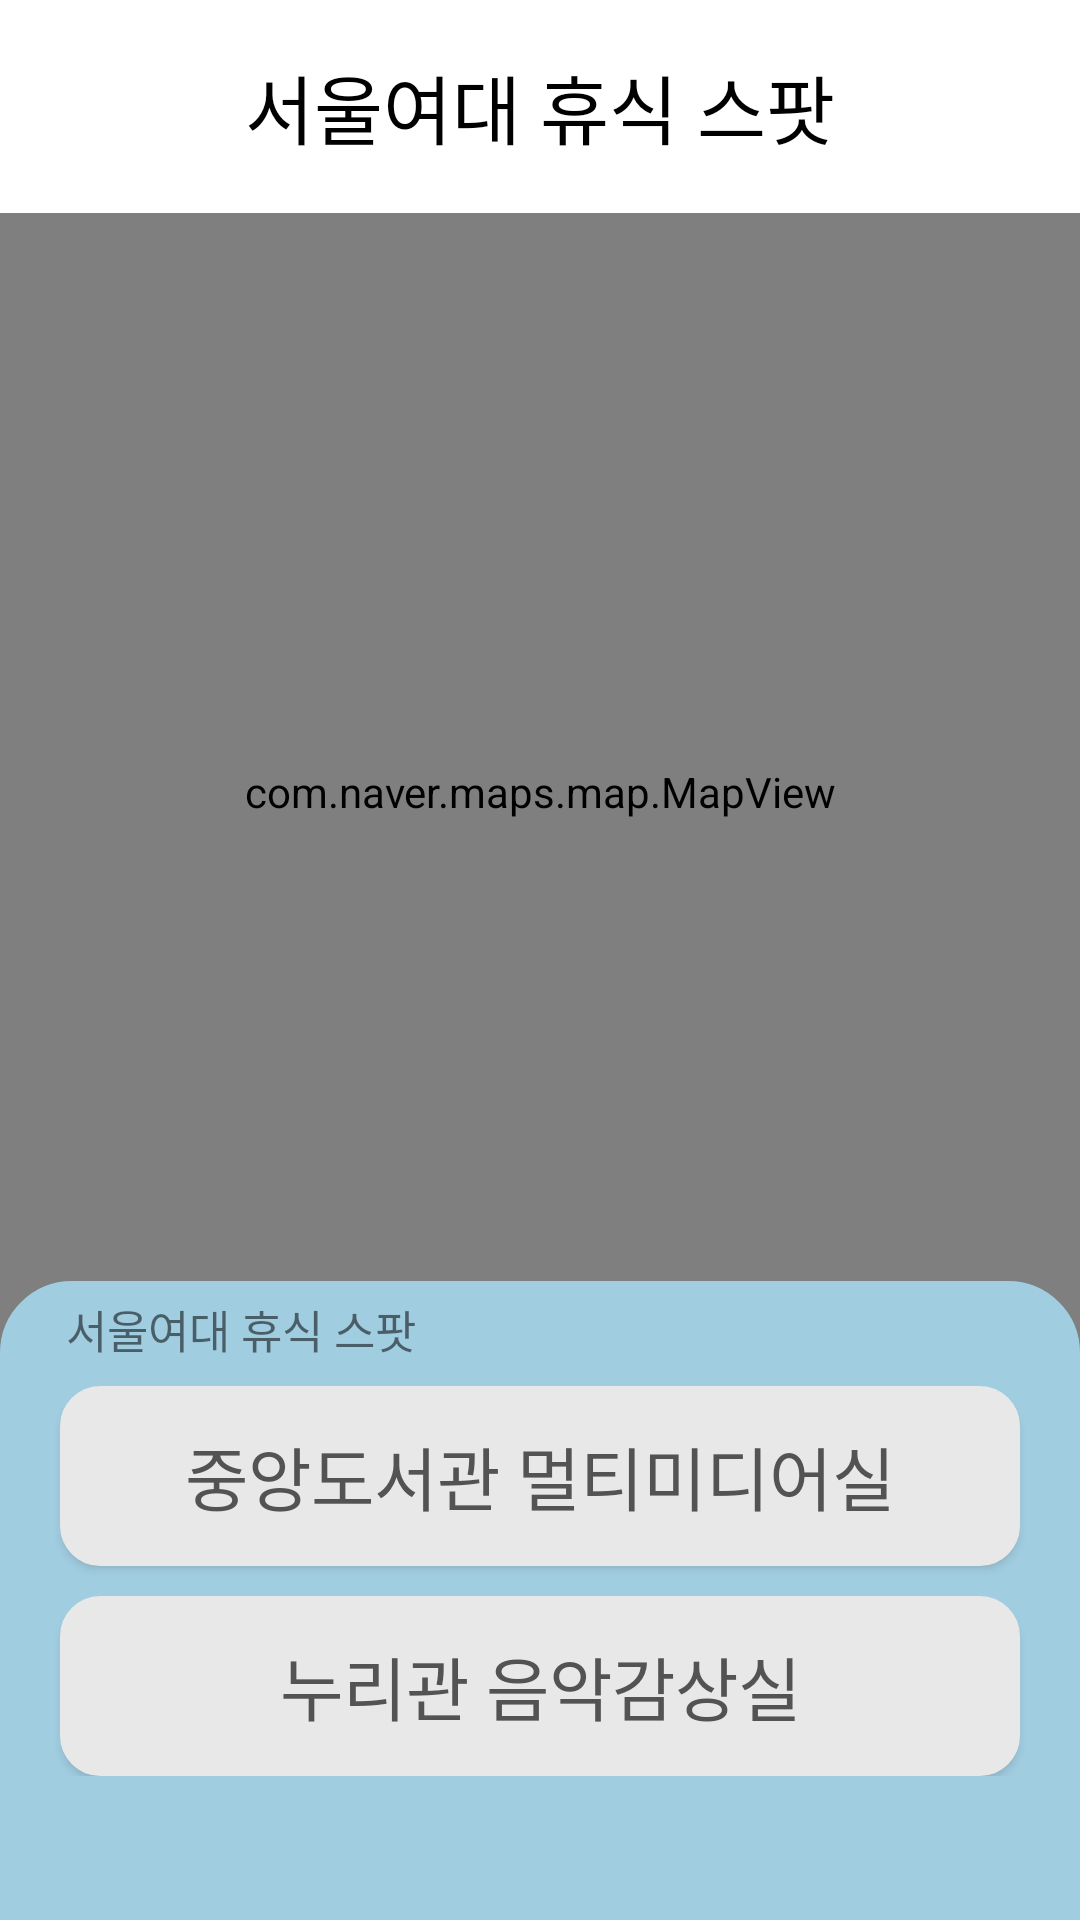

Reconstruct the res/layout file that produces this screen, plus the resources it refers to.
<!-- AndroidManifest.xml: application theme Theme.FirebaseAuth -->
<!-- res/layout/in_restfragment_map.xml -->
<?xml version="1.0" encoding="utf-8"?>
<androidx.constraintlayout.widget.ConstraintLayout xmlns:android="http://schemas.android.com/apk/res/android"
    xmlns:app="http://schemas.android.com/apk/res-auto"
    xmlns:tools="http://schemas.android.com/tools"
    android:layout_width="match_parent"
    android:layout_height="match_parent">

    <TextView
        android:id="@+id/theName"
        android:layout_width="match_parent"
        android:layout_height="71dp"
        android:layout_alignParentStart="true"
        android:layout_alignParentTop="true"
        android:background="#FFFFFF"
        android:gravity="center"
        android:text="서울여대 휴식 스팟"
        android:textColor="@color/black"
        android:textSize="25dp"
        app:layout_constraintEnd_toEndOf="parent"
        app:layout_constraintHorizontal_bias="0.0"
        app:layout_constraintStart_toStartOf="parent"
        app:layout_constraintTop_toTopOf="parent" />

    <com.naver.maps.map.MapView
        android:id="@+id/InRestmap_view"
        android:layout_width="0dp"
        android:layout_height="386dp"
        android:layout_marginBottom="339dp"
        app:layout_constraintBottom_toBottomOf="parent"
        app:layout_constraintEnd_toEndOf="parent"
        app:layout_constraintHorizontal_bias="0.0"
        app:layout_constraintStart_toStartOf="parent"
        app:layout_constraintTop_toBottomOf="@+id/theName"
        app:layout_constraintVertical_bias="0.0" />

    <TextView
        android:id="@+id/textView3"
        android:layout_width="0dp"
        android:layout_height="30dp"
        android:layout_marginTop="365dp"
        android:background="@drawable/btn_background_top"
        android:paddingTop="5dp"
        android:paddingBottom="5dp"
        android:text="      서울여대 휴식 스팟"
        android:textSize="15dp"
        app:layout_constraintBottom_toBottomOf="@+id/InRestmap_view"
        app:layout_constraintEnd_toEndOf="parent"
        app:layout_constraintHorizontal_bias="0.0"
        app:layout_constraintStart_toStartOf="parent"
        app:layout_constraintTop_toBottomOf="@+id/theName"
        app:layout_constraintVertical_bias="1.0" />

    <ScrollView
        android:background="#A1CDE1"
        android:id="@+id/scrollView2"
        android:layout_width="0dp"
        android:layout_height="0dp"
        android:foregroundGravity="bottom"
        android:orientation="vertical"
        app:layout_constraintBottom_toBottomOf="parent"
        app:layout_constraintEnd_toEndOf="parent"
        app:layout_constraintHorizontal_bias="0.0"
        app:layout_constraintStart_toStartOf="parent"
        app:layout_constraintTop_toBottomOf="@+id/InRestmap_view"
        app:layout_constraintVertical_bias="0.0">

        <LinearLayout
            android:layout_width="match_parent"
            android:layout_height="match_parent"
            android:orientation="vertical"
            android:paddingLeft="10dp"
            android:paddingRight="10dp">

            <Button
                android:id="@+id/InRestbtnList1"
                android:layout_width="match_parent"
                android:layout_height="60dp"
                android:layout_marginLeft="10dp"
                android:layout_marginTop="5dp"
                android:layout_marginRight="10dp"
                android:background="@drawable/button_background"
                android:text="중앙도서관 멀티미디어실"
                android:textColor="#FF535353"
                android:textSize="23dp" />

            <Button
                android:id="@+id/InRestbtnList2"
                android:layout_width="match_parent"
                android:layout_height="60dp"
                android:layout_marginLeft="10dp"
                android:layout_marginTop="10dp"
                android:layout_marginRight="10dp"
                android:background="@drawable/button_background"
                android:text="누리관 음악감상실"
                android:textColor="#FF535353"
                android:textSize="23dp" />

            <Button
                android:id="@+id/InRestbtnList3"
                android:layout_width="match_parent"
                android:layout_height="60dp"
                android:layout_marginLeft="10dp"
                android:layout_marginTop="10dp"
                android:layout_marginRight="10dp"
                android:background="@drawable/button_background"
                android:text=""
                android:textColor="#FF535353"
                android:textSize="23dp"
                android:visibility="gone"/>


        </LinearLayout>
    </ScrollView>

</androidx.constraintlayout.widget.ConstraintLayout>
<!-- resources referenced by this layout -->
<resources>
  <color name="black">#FF000000</color>
  <!-- drawable btn_background_top (drawable-v24) -->
  <?xml version="1.0" encoding="utf-8"?>
  <shape xmlns:tools="http://schemas.android.com/tools"
      xmlns:android="http://schemas.android.com/apk/res/android"
      tools:ignore="ExtraText"
      android:shape="rectangle" >
      <solid
          android:color="#A1CDE1" />
      <stroke
          android:color="#A1CDE1"
          android:width="2dp"/>
      <corners
          android:radius="40dp"
          android:bottomLeftRadius="0dp"
          android:bottomRightRadius="0dp"
          android:topLeftRadius="23dp"
          android:topRightRadius="23dp" />
  </shape>
  <!-- drawable button_background (drawable-v24) -->
  <?xml version="1.0" encoding="utf-8"?>
  <shape xmlns:tools="http://schemas.android.com/tools"
      xmlns:android="http://schemas.android.com/apk/res/android"
      tools:ignore="ExtraText"
      android:shape="rectangle" >
      <solid
          android:color="#E8E8E8" />
      <stroke
          android:color="#E8E8E8"
          android:width="3dp"/>
      <corners
          android:radius="40dp"
          android:bottomLeftRadius="12dp"
          android:bottomRightRadius="12dp"
          android:topLeftRadius="12dp"
          android:topRightRadius="12dp" />
  </shape>
  <style name="Theme.FirebaseAuth" parent="Theme.MaterialComponents.DayNight.DarkActionBar">
          
          <item name="colorPrimary">#5DA4BE</item>
          <item name="colorPrimaryVariant">#A1CDE1</item>
          <item name="colorOnPrimary">@color/white</item>
          
          <item name="colorSecondary">@color/teal_200</item>
          <item name="colorSecondaryVariant">@color/teal_700</item>
          <item name="colorOnSecondary">@color/black</item>
          
          <item name="android:statusBarColor" tools:targetApi="l">?attr/colorPrimaryVariant</item>
          
      </style>
  <color name="white">#FFFFFFFF</color>
  <color name="teal_200">#FF03DAC5</color>
  <color name="teal_700">#FF018786</color>
</resources>
